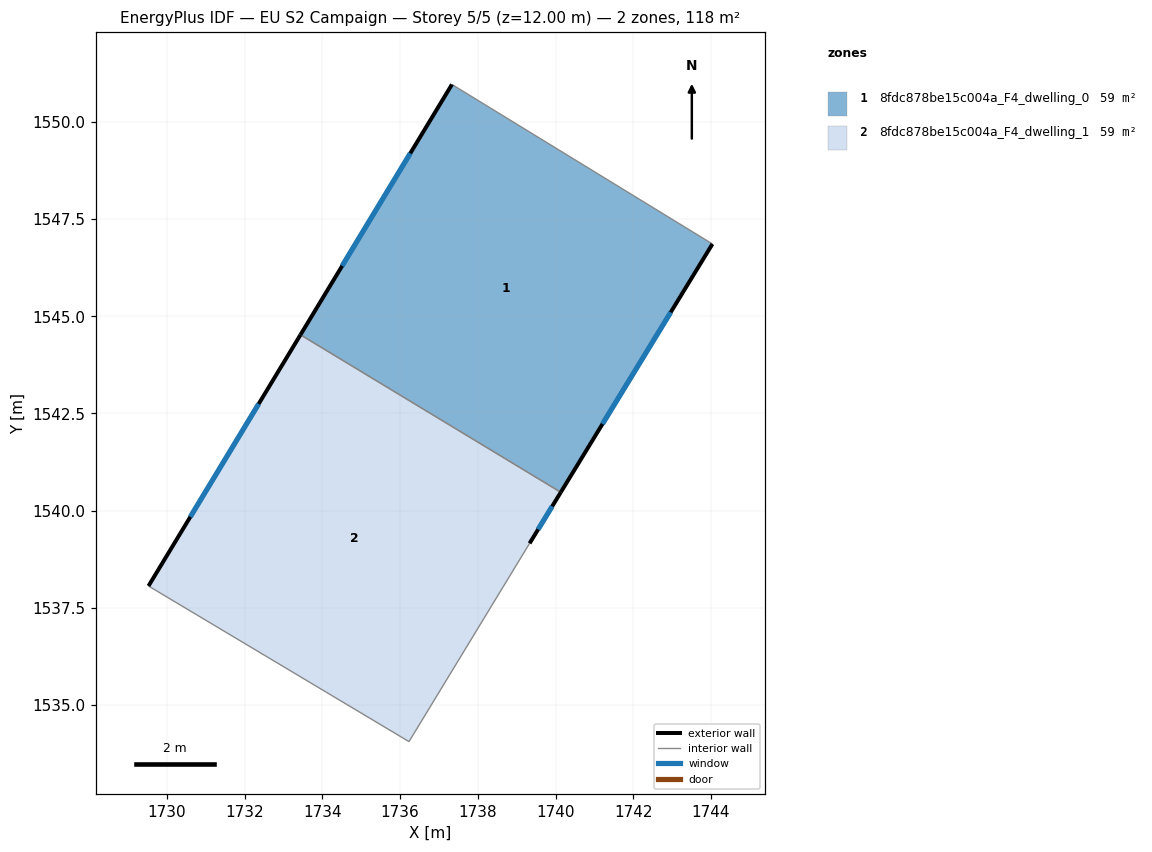
=== STOREY PLAN SPEC (per zone: floor XY polygon, exterior-wall plan segments, windows/doors) ===
zone 1: 8fdc878be15c004a_F4_dwelling_0  (58.9 m²)
  floor: (1744.04, 1546.86) (1740.13, 1540.47) (1733.43, 1544.53) (1737.33, 1550.97)
  exterior wall: (1737.33, 1550.97) – (1733.43, 1544.53)  [7.5 m]
    window: (1736.26, 1549.19) – (1734.51, 1546.30)  [4.6 m²]
  exterior wall: (1740.13, 1540.47) – (1744.04, 1546.86)  [7.5 m]
    window: (1741.21, 1542.23) – (1742.96, 1545.10)  [4.5 m²]
  interior walls: 2
zone 2: 8fdc878be15c004a_F4_dwelling_1  (58.9 m²)
  floor: (1740.13, 1540.47) (1739.33, 1539.16) (1736.23, 1534.05) (1729.52, 1538.06) (1733.43, 1544.53)
  exterior wall: (1733.43, 1544.53) – (1729.52, 1538.06)  [7.6 m]
    window: (1732.36, 1542.75) – (1730.60, 1539.84)  [4.6 m²]
  exterior wall: (1739.33, 1539.16) – (1740.13, 1540.47)  [1.5 m]
    window: (1739.55, 1539.52) – (1739.91, 1540.11)  [0.9 m²]
  interior walls: 3

=== DERIVED (storey summary) ===
Building: EU S2 Campaign
Storey: 5 of 5  (floor level z = 12.00 m)
Storey gross floor area: 117.8 m²
Zones on this storey: 2
  - 8fdc878be15c004a_F4_dwelling_0: floor 58.9 m²; exterior wall 15.0 m (45.1 m²); 2 window(s) 9.1 m²; WWR 20.2%
  - 8fdc878be15c004a_F4_dwelling_1: floor 58.9 m²; exterior wall 9.1 m (27.3 m²); 2 window(s) 5.5 m²; WWR 20.2%
Zone adjacency (shared interzone walls):
  - 8fdc878be15c004a_F4_dwelling_0 ↔ 8fdc878be15c004a_F4_dwelling_1